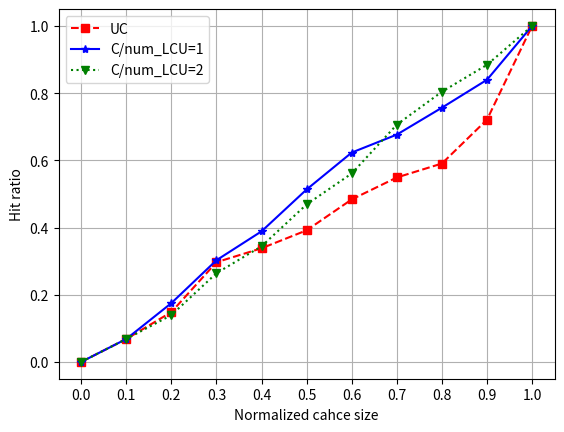

Python code for this plot:
import matplotlib.pyplot as plt

x_range = [0, 200, 400, 600, 800, 1000, 1200, 1400, 1600, 1800, 2000]

for i in range(len(x_range)):
    x_range[i] = x_range[i] / 2000

fig = plt.figure()
ax = fig.add_subplot(111)

ax.set_xticks(x_range)
#non-clustered
algo_0 = [0.        , 0.06824926, 0.14836795, 0.29673591, 0.33827893,
       0.39169139, 0.48367953, 0.54896142, 0.59050445, 0.72106825,
       1.   ]

#clustered / LCU_num = 1
algo_1 = [0.        , 0.06824926, 0.17507418, 0.30267062,
       0.38872404, 0.51335312, 0.6231454 , 0.67655786, 0.75667656,
       0.83976261, 1.       ]

#clustered / LCU_num = 2
algo_2 = [0.        , 0.06824926, 0.13946588,
       0.26409496, 0.34421365, 0.46884273, 0.56083086, 0.70623145,
       0.8041543 , 0.884273  , 1.        ]

ax.grid(True)
plt.xlabel("Normalized cahce size")
plt.ylabel("Hit ratio")
ax.plot(x_range, algo_0, 'rs--', label='UC')
ax.plot(x_range, algo_1, 'b*-', label='C/num_LCU=1')
ax.plot(x_range, algo_2, 'gv:', label='C/num_LCU=2')

ax.legend(loc=2)
plt.show()